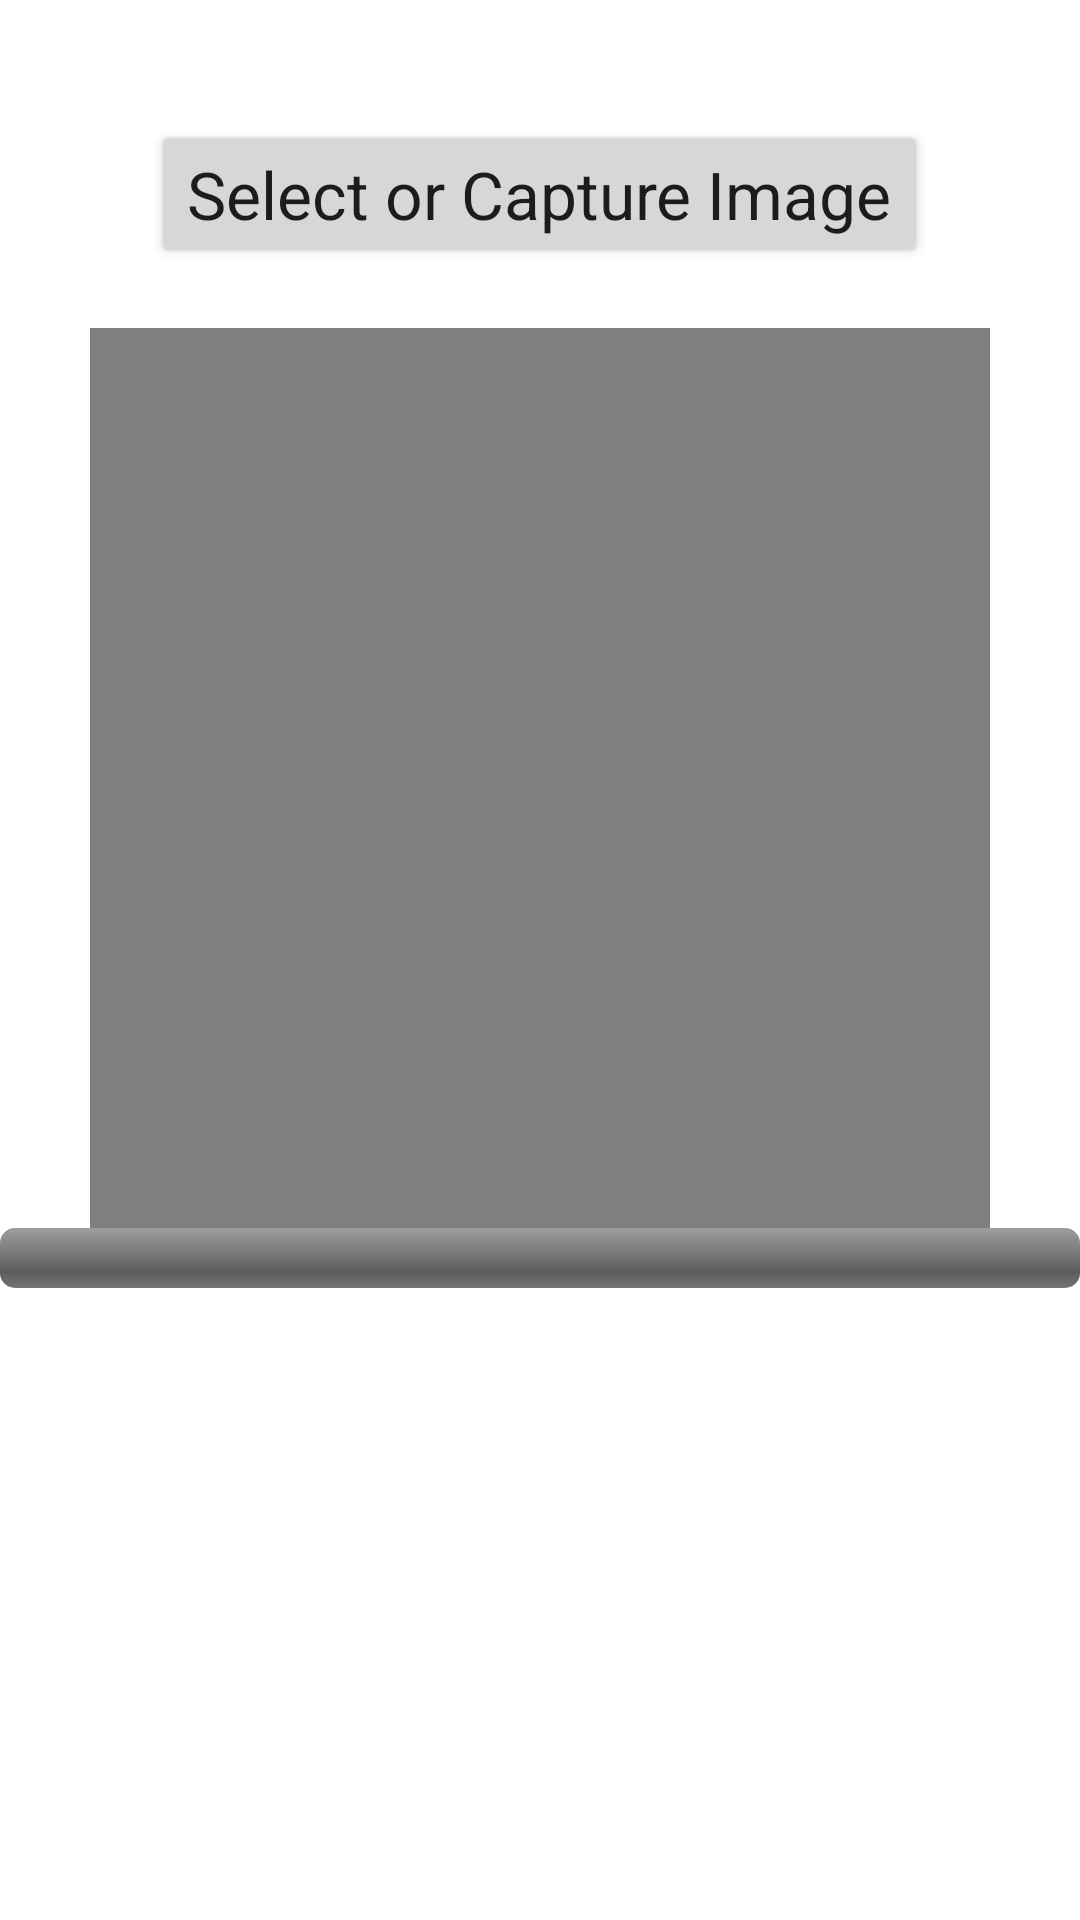

The Android layout XML behind this screen, and the referenced resources:
<!-- AndroidManifest.xml: application theme Theme.BestVideoLoader -->
<!-- res/layout/activity_main.xml -->
<?xml version="1.0" encoding="utf-8"?>
<LinearLayout xmlns:android="http://schemas.android.com/apk/res/android"
    xmlns:tools="http://schemas.android.com/tools"
    android:layout_width="match_parent"
    android:layout_height="match_parent"
    android:orientation="vertical">

    <Button
        android:id="@+id/btn"
        android:layout_width="wrap_content"
        android:layout_height="wrap_content"
        android:layout_gravity="center_horizontal"
        android:layout_marginTop="40dp"
        android:text="Select or Capture Image"
        android:textAppearance="?android:attr/textAppearanceLarge" />

    <VideoView
        android:id="@+id/vv"
        android:layout_width="300dp"
        android:layout_height="300dp"
        android:layout_gravity="center"
        android:layout_marginTop="20dp"
        android:scaleType="fitXY"
        android:src="@mipmap/ic_launcher" />

    <ProgressBar
        android:max="100"
        android:progress="0"
        style="@android:style/Widget.ProgressBar.Horizontal"
        android:id="@+id/simple_progress"
        android:layout_width="match_parent"
        android:layout_height="wrap_content"/>

</LinearLayout>
<!-- resources referenced by this layout -->
<resources>
  <style name="Theme.BestVideoLoader" parent="Theme.MaterialComponents.DayNight.DarkActionBar">
          
          <item name="colorPrimary">@color/purple_500</item>
          <item name="colorPrimaryVariant">@color/purple_700</item>
          <item name="colorOnPrimary">@color/white</item>
          
          <item name="colorSecondary">@color/teal_200</item>
          <item name="colorSecondaryVariant">@color/teal_700</item>
          <item name="colorOnSecondary">@color/black</item>
          
          <item name="android:statusBarColor" tools:targetApi="l">?attr/colorPrimaryVariant</item>
          
      </style>
  <!-- not gathered from this repository: default colours our renderer supplied (Android Studio template values) -->
  <color name="purple_500">#FF6200EE</color>
  <color name="purple_700">#FF3700B3</color>
  <color name="teal_200">#FF03DAC5</color>
  <color name="teal_700">#FF018786</color>
  <color name="black">#FF000000</color>
  <color name="white">#FFFFFFFF</color>
</resources>
